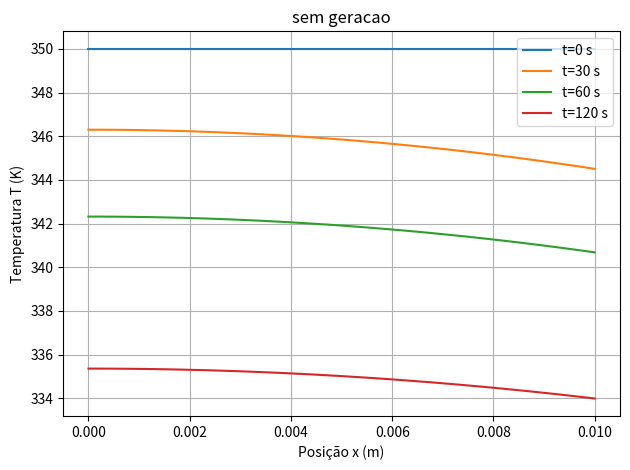
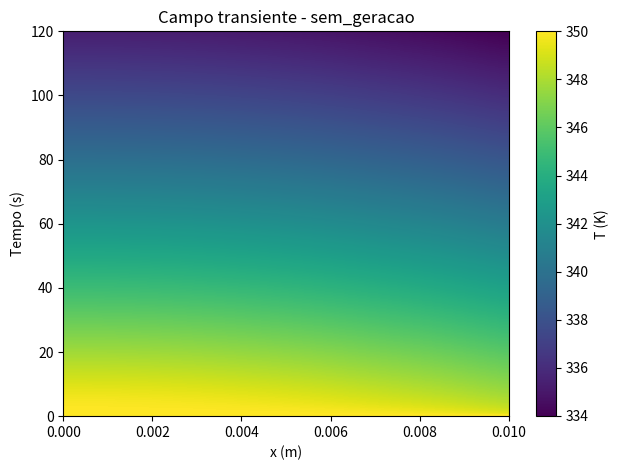
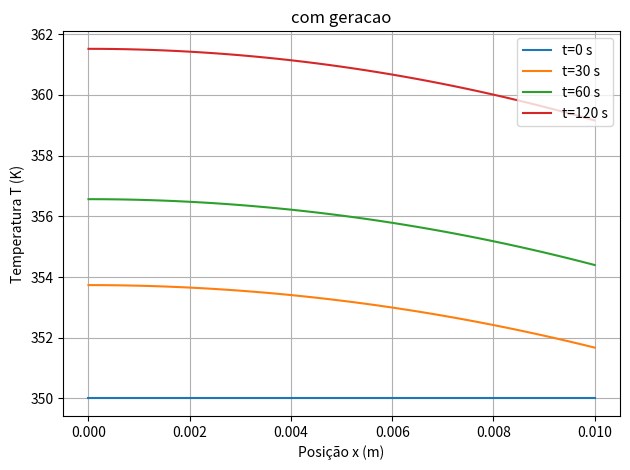
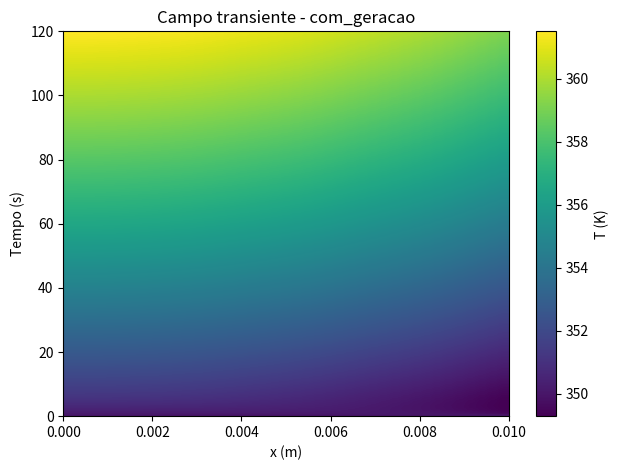

Here is the Python script that generated these plots, in order:
"""PPC3 - CONDUÇÃO TRANSIENTE 1D EM SÓLIDO COM GERAÇÃO INTERNA.
Diferenças finitas implícitas, solução tridiagonal pelo algoritmo de Thomas.
x=0: simetria/adiabático; x=L: convecção h(T-T∞).
NÃO há parâmetros materiais numéricos fixados no enunciado do PPC:
os valores abaixo são exemplo ilustrativo, NÃO dados fornecidos pelo professor.
Inclui validação por solução de série para qger=0, refinamentos, com qger e gráficos.
"""
import numpy as np
import matplotlib
matplotlib.use('Agg')
import matplotlib.pyplot as plt
# PARÂMETROS EXEMPLIFICATIVOS; substituir por cenário da atividade/projeto.
L=.01              # Meia-espessura (m), centro em x=0 e face em x=L.
k=15.              # Condutividade (W/(m K)).
rho=7800.          # Densidade (kg/m³).
Cp=500.            # Calor específico (J/(kg K)).
h=120.             # Convecção (W/(m² K)).
Ti=350.            # Temperatura inicial uniforme (K).
Tinf=300.          # Temperatura ambiente (K).
qger=1e6           # Geração volumétrica demonstrativa (W/m³).
alpha=k/(rho*Cp)

def thomas(a,b,c,d):
    """Tridiagonal: a tem N-1 subdiagonais; b N diagonais; c N-1 superdiagonais."""
    a=np.asarray(a,float).copy();b=np.asarray(b,float).copy()
    c=np.asarray(c,float).copy();d=np.asarray(d,float).copy();n=len(b)
    if n<2:raise ValueError('Malha deve ter pelo menos dois nós.')
    for i in range(1,n):
        if abs(b[i-1])<1e-15:raise ZeroDivisionError('Pivô nulo no Thomas.')
        m=a[i-1]/b[i-1]
        b[i]-=m*c[i-1]
        d[i]-=m*d[i-1]
    if abs(b[-1])<1e-15:raise ZeroDivisionError('Pivô final nulo.')
    x=np.zeros(n);x[-1]=d[-1]/b[-1]
    for i in range(n-2,-1,-1):x[i]=(d[i]-c[i]*x[i+1])/b[i]
    return x

def simular(N=31,dt=.5,tempo_final=120.,geracao=0.):
    """Backward Euler: (I-Fo*Laplaciano)Tnovo=Tantigo+qdot dt/(rho Cp)."""
    dx=L/(N-1);Fo=alpha*dt/dx**2;Bi=h*dx/k
    n_passos=round(tempo_final/dt)
    if abs(n_passos*dt-tempo_final)>1e-10:raise ValueError('Tempo final deve ser múltiplo de dt.')
    T=np.full(N,Ti);historico=np.zeros((n_passos+1,N));historico[0]=T
    a=np.full(N-1,-Fo);b=np.full(N,1+2*Fo);c=np.full(N-1,-Fo)
    c[0]=-2*Fo      # x=0 adiabático -> nó fantasma T(-dx)=T(+dx).
    a[-1]=-2*Fo     # Na superfície: nó fantasma representa convecção externa.
    b[-1]=1+2*Fo+2*Fo*Bi
    for it in range(1,n_passos+1):
        rhs=T+geracao*dt/(rho*Cp)
        rhs[-1]+=2*Fo*Bi*Tinf
        T=thomas(a,b,c,rhs)
        historico[it]=T
    return np.linspace(0,L,N),np.linspace(0,tempo_final,n_passos+1),historico

def autovalor(indice,bi_global):
    """Autovalores da solução analítica: mu*tan(mu)=hL/k."""
    a=indice*np.pi+1e-12;b=indice*np.pi+np.pi/2-1e-12
    for _ in range(100):
        m=.5*(a+b)
        f=m*np.tan(m)-bi_global
        if f>0:b=m
        else:a=m
    return .5*(a+b)

def exata_sem_geracao(x,t,termos=75):
    """Série analítica para θ=(T-Tinf)/(Ti-Tinf), qger=0, T(x,0)=Ti."""
    BiG=h*L/k;Fo_t=alpha*t/L**2
    theta=np.zeros_like(x,dtype=float)
    for j in range(termos):
        mu=autovalor(j,BiG)
        Aj=4*np.sin(mu)/(2*mu+np.sin(2*mu))
        theta+=Aj*np.cos(mu*x/L)*np.exp(-mu*mu*Fo_t)
    return Tinf+(Ti-Tinf)*theta

def validar_thomas():
    # Checagem independente numérica com matriz tridiagonal 4x4 conhecida.
    A=np.array([[4.,-1,0,0],[-2,5,-2,0],[0,-1,3,-1],[0,0,-1,2]])
    rhs=np.array([3.,0.,7.,1.])
    x=thomas(np.diag(A,-1),np.diag(A),np.diag(A,1),rhs)
    print('Thomas x=',x,'; erro ||Ax-b||inf=',max(abs(A@x-rhs)))
    assert np.allclose(A@x,rhs,atol=1e-12)

def comparar(N,dt,tempo=120.):
    x,t,T=simular(N,dt,tempo_final=tempo,geracao=0.)
    Tanalitica=exata_sem_geracao(x,tempo)
    erro_max=np.max(abs(T[-1]-Tanalitica))
    print(f'N={N:4d}, dt={dt:7.4f} s, dx={x[1]-x[0]:.6g} m, '
          f'erro final máximo sem geração={erro_max:.7f} K')
    return erro_max

if __name__=='__main__':
    validar_thomas()
    # Convergência temporal e espacial: reduzir dt e dx DEVE reduzir erro numérico.
    for N in (11,21,41):
        for dt in (2.,1.,.5):comparar(N,dt)
    x,t,T0=simular(N=41,dt=.5,geracao=0.)
    _,_,Tg=simular(N=41,dt=.5,geracao=qger)
    for perfil,rotulo in ((T0,'sem_geracao'),(Tg,'com_geracao')):
        plt.figure()
        for instante in (0,30,60,120):
            it=int(round(instante/.5))
            plt.plot(x,perfil[it],label=f't={instante} s')
        plt.xlabel('Posição x (m)');plt.ylabel('Temperatura T (K)')
        plt.title(rotulo.replace('_',' '));plt.grid();plt.legend();plt.tight_layout()
        plt.savefig(f'12_PPC3_perfis_{rotulo}.png',dpi=145);plt.close()
        plt.figure();plt.imshow(perfil,origin='lower',aspect='auto',extent=[0,L,0,120])
        plt.colorbar(label='T (K)');plt.xlabel('x (m)');plt.ylabel('Tempo (s)')
        plt.title('Campo transiente - '+rotulo);plt.tight_layout()
        plt.savefig(f'12_PPC3_campo_{rotulo}.png',dpi=145);plt.close()
    print('Erro final sem geração:',np.max(abs(T0[-1]-exata_sem_geracao(x,120.))))
    print('Temperatura no centro/superfície final COM geração:',Tg[-1,0],Tg[-1,-1])
